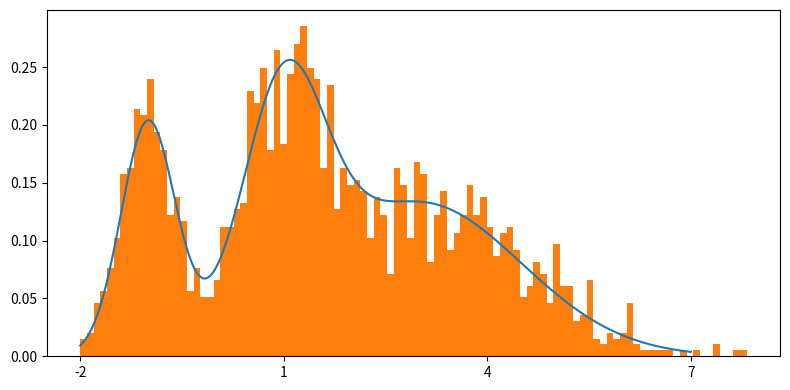

Reproduce this figure in Python.
import numpy as np 
import matplotlib.pyplot as plt 
import math

def normal_distribution(x, mu, sigma2):
    return 1/math.sqrt(2 * math.pi* sigma2)\
         * np.exp(- (x- mu)**2 /(2*sigma2) )

def pdf(x, p,mu, sigma2):
    prob_density = np.zeros((x.shape))
    for i in range(len(mu)):
        prob_density += p[i]* \
            normal_distribution(x, mu[i], sigma2[i])
    return prob_density

def sample_from_GMM(numbers, p, mu, sigma):
    samples = np.zeros(numbers)
    classes = np.random.choice(
            a = np.arange(0,3), 
            size=numbers, 
            p=p)
    for idx,class_ in enumerate(classes):
        samples[idx] =  np.random.normal(
            mu[class_],
            sigma[class_],
            size=1)
    return samples
    
if __name__ == '__main__':
    k = 3
    p = np.array([0.2, 0.3, 0.5])
    mu = np.array([-1,1,3])
    sigma = np.array([.4, .6, 1.5])
    sigma2 = np.power(sigma,2)
    data = np.linspace(-2,7,2000)
    y = pdf(data, p, mu,sigma2 )
    samples = sample_from_GMM\
        (2000, p, mu, sigma)
    plt.figure(figsize= (8,4))
    plt.plot(data,y)
    plt.xticks(np.array([-2,1,4,7])) 
    plt.savefig('2_1.pdf', bbox_inches='tight')
    plt.hist(samples,bins = 100,density=1)
    plt.savefig('2_2.pdf', bbox_inches='tight')
    plt.tight_layout()
    plt.show()  